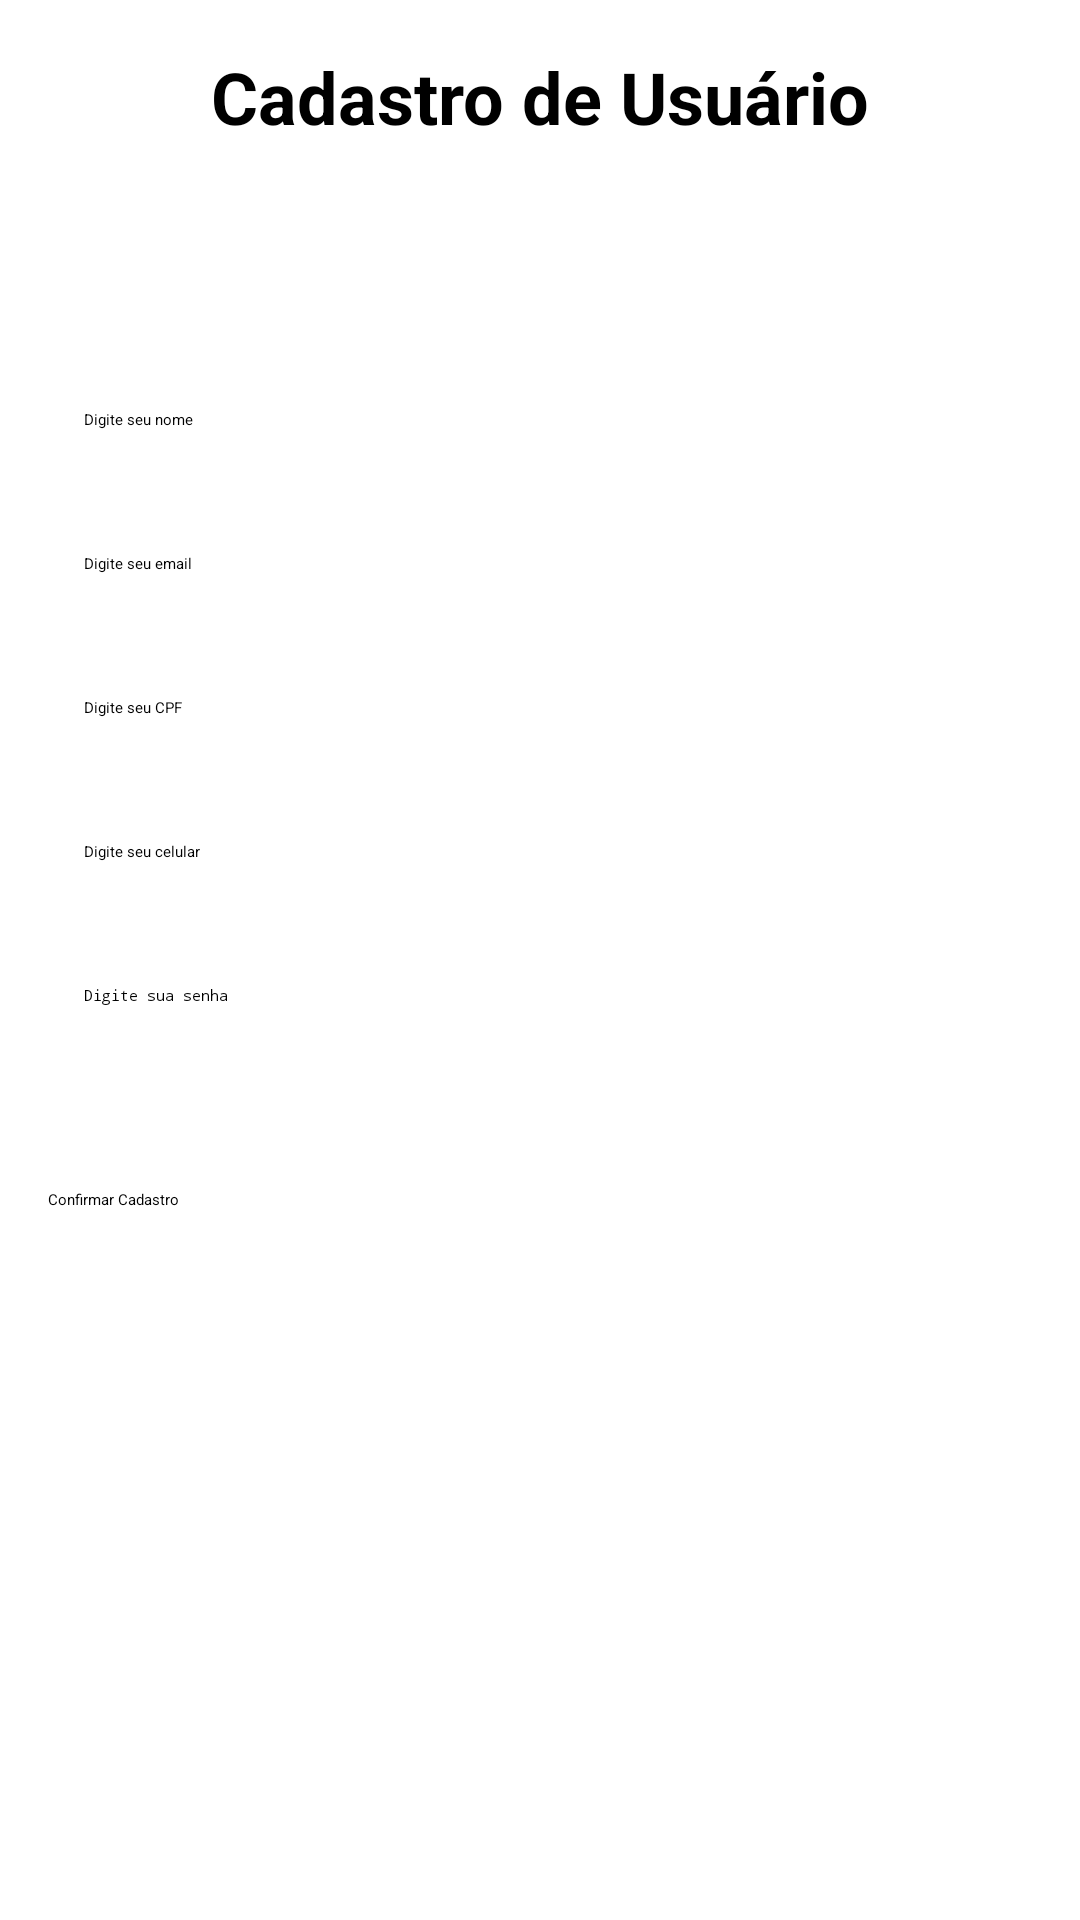

Produce the Android XML layout that renders to this screen, including the resource entries it uses.
<!-- AndroidManifest.xml: application theme Theme.BibliotecaVirtual -->
<!-- res/layout/activity_cadastro.xml -->
<?xml version="1.0" encoding="utf-8"?>
<androidx.constraintlayout.widget.ConstraintLayout
    xmlns:android="http://schemas.android.com/apk/res/android"
    xmlns:app="http://schemas.android.com/apk/res-auto"
    xmlns:tools="http://schemas.android.com/tools"
    android:layout_width="match_parent"
    android:layout_height="match_parent"
    android:padding="16dp"
    tools:context=".ActivityCadastro">


    <TextView
        android:id="@+id/tituloCadastro"
        android:layout_width="wrap_content"
        android:layout_height="wrap_content"
        android:text="Cadastro de Usuário"
        android:textSize="24sp"
        android:textStyle="bold"
        app:layout_constraintTop_toTopOf="parent"
        app:layout_constraintStart_toStartOf="parent"
        app:layout_constraintEnd_toEndOf="parent"
        android:layout_marginBottom="32dp"/>


    <EditText
        android:id="@+id/nomeEditText"
        android:layout_width="0dp"
        android:layout_height="wrap_content"
        android:layout_marginTop="76dp"
        android:hint="Digite seu nome"
        android:inputType="textPersonName"
        android:minHeight="48dp"
        android:padding="12dp"
        app:layout_constraintEnd_toEndOf="parent"
        app:layout_constraintStart_toStartOf="parent"
        app:layout_constraintTop_toBottomOf="@id/tituloCadastro" />

    
    <EditText
        android:id="@+id/cadastroEmailEditText"
        android:layout_width="0dp"
        android:layout_height="wrap_content"
        android:minHeight="48dp"
        android:padding="12dp"
        android:hint="Digite seu email"
        android:inputType="textEmailAddress"
        app:layout_constraintTop_toBottomOf="@id/nomeEditText"
        app:layout_constraintStart_toStartOf="parent"
        app:layout_constraintEnd_toEndOf="parent"/>

    
    <EditText
        android:id="@+id/cadastroCpfEditText"
        android:layout_width="0dp"
        android:layout_height="wrap_content"
        android:minHeight="48dp"
        android:padding="12dp"
        android:hint="Digite seu CPF"
        android:inputType="number"
        android:maxLength="11"
        app:layout_constraintTop_toBottomOf="@id/cadastroEmailEditText"
        app:layout_constraintStart_toStartOf="parent"
        app:layout_constraintEnd_toEndOf="parent"/>

    
    <EditText
        android:id="@+id/cadastroCelularEditText"
        android:layout_width="0dp"
        android:layout_height="wrap_content"
        android:minHeight="48dp"
        android:padding="12dp"
        android:hint="Digite seu celular"
        android:inputType="phone"
        android:maxLength="15"
        app:layout_constraintTop_toBottomOf="@id/cadastroCpfEditText"
        app:layout_constraintStart_toStartOf="parent"
        app:layout_constraintEnd_toEndOf="parent"/>

    
    <EditText
        android:id="@+id/cadastroSenhaEditText"
        android:layout_width="0dp"
        android:layout_height="wrap_content"
        android:minHeight="48dp"
        android:padding="12dp"
        android:hint="Digite sua senha"
        android:inputType="textPassword"
        app:layout_constraintTop_toBottomOf="@id/cadastroCelularEditText"
        app:layout_constraintStart_toStartOf="parent"
        app:layout_constraintEnd_toEndOf="parent"/>

    
    <Button
        android:id="@+id/CadastrarButton"
        android:layout_width="0dp"
        android:layout_height="55dp"
        android:layout_marginTop="32dp"
        android:backgroundTint="#f47c74"
        android:text="Confirmar Cadastro"
        app:layout_constraintEnd_toEndOf="parent"
        app:layout_constraintStart_toStartOf="parent"
        app:layout_constraintTop_toBottomOf="@id/cadastroSenhaEditText" />

</androidx.constraintlayout.widget.ConstraintLayout>
<!-- resources referenced by this layout -->
<resources>
  <style name="Theme.BibliotecaVirtual" parent="Base.Theme.BibliotecaVirtual">
          
          <item name="android:navigationBarColor">@android:color/transparent</item>
          <item name="android:statusBarColor">@android:color/transparent</item>
          <item name="android:windowLightStatusBar">?attr/isLightTheme</item>
      </style>
</resources>
